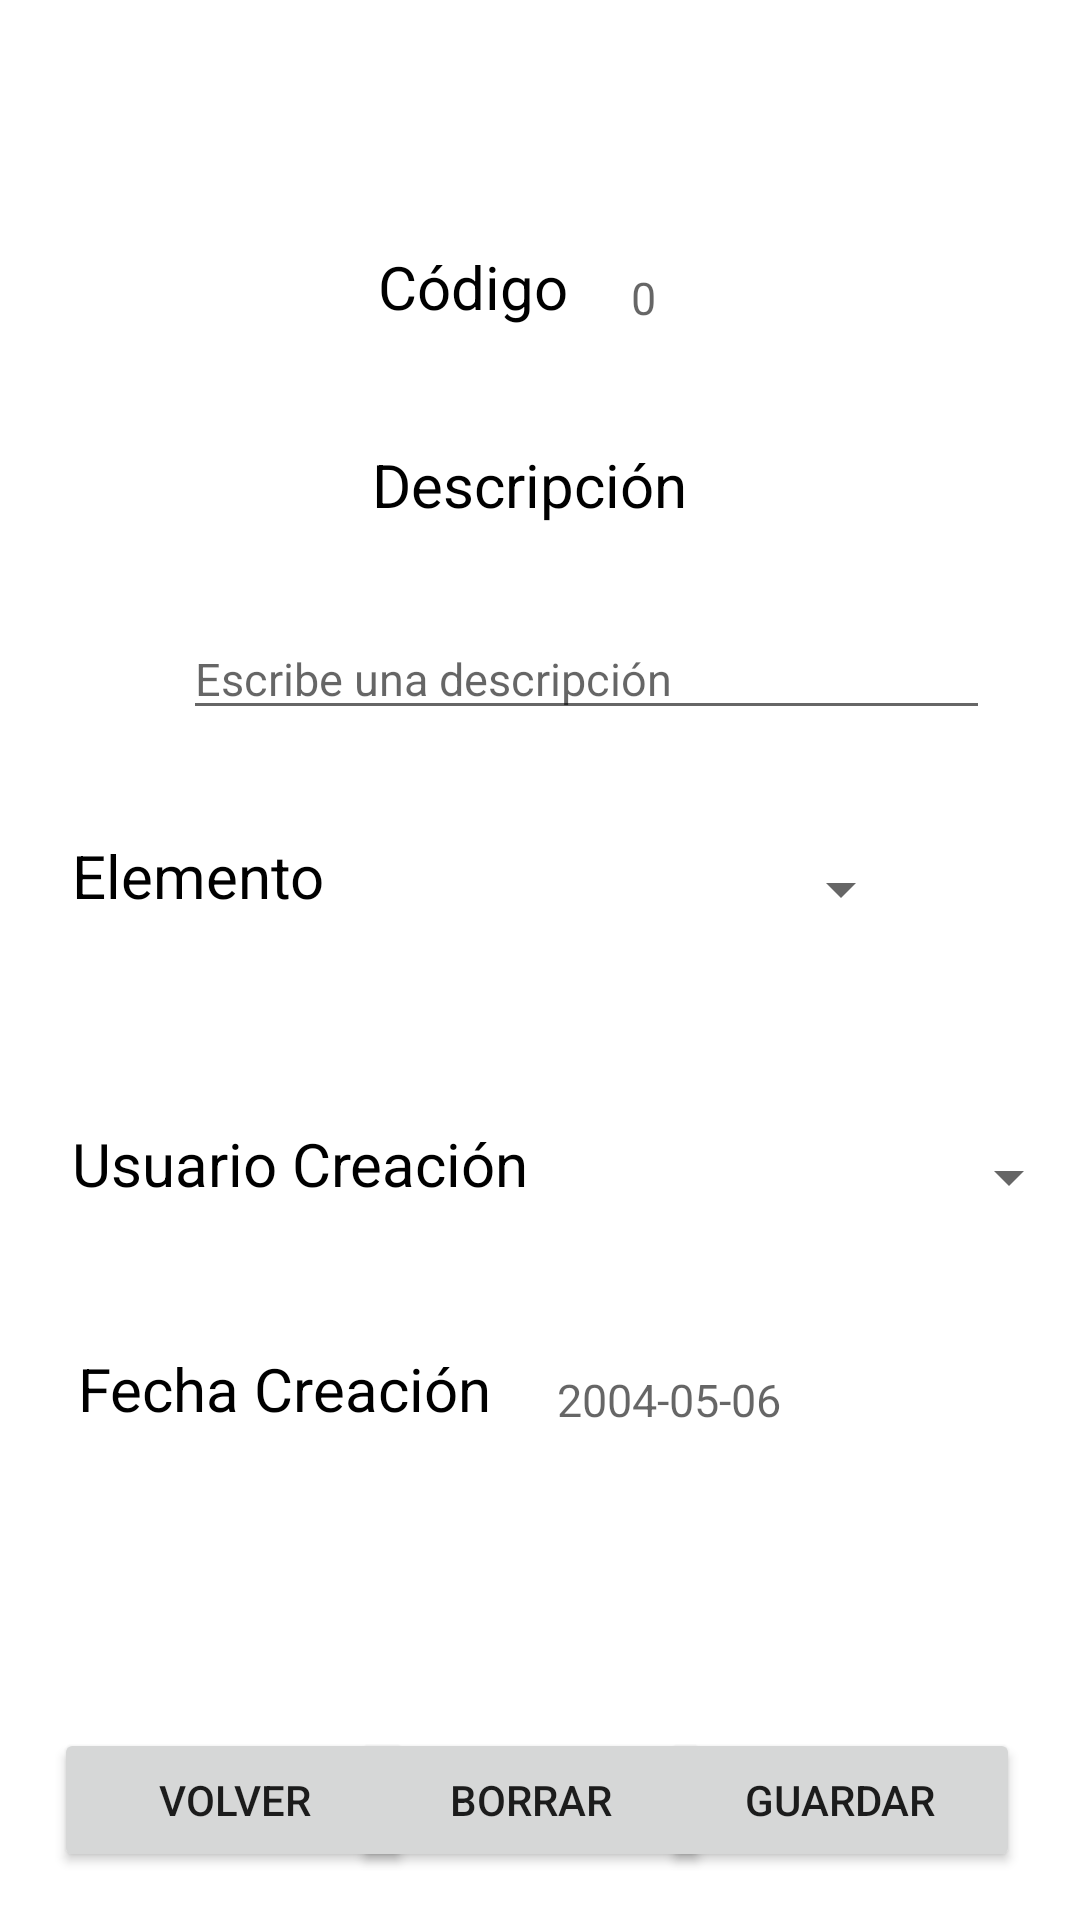

Write the Android layout XML for this screen, with the resource values it uses.
<!-- AndroidManifest.xml: application theme Theme.AplicacionIncidencias -->
<!-- res/layout/activity_info_incidencia.xml -->
<?xml version="1.0" encoding="utf-8"?>
<androidx.constraintlayout.widget.ConstraintLayout xmlns:android="http://schemas.android.com/apk/res/android"
    xmlns:app="http://schemas.android.com/apk/res-auto"
    xmlns:tools="http://schemas.android.com/tools"
    android:id="@+id/main"
    android:layout_width="match_parent"
    android:layout_height="match_parent"
    tools:context=".Incidencia.Activity_Info_Incidencia">

    <TextView
        android:id="@+id/tvCodigoIncidencia"
        android:layout_width="wrap_content"
        android:layout_height="wrap_content"
        android:layout_marginStart="126dp"
        android:layout_marginTop="82dp"
        android:text="Código "
        android:textColor="@color/black"
        android:textSize="20sp"
        app:layout_constraintStart_toStartOf="parent"
        app:layout_constraintTop_toTopOf="parent" />

    <TextView
        android:id="@+id/tvinfoCodigoIncidencia"
        android:layout_width="wrap_content"
        android:layout_height="wrap_content"
        android:layout_marginStart="16dp"
        android:layout_marginTop="89dp"
        android:text=""
        android:hint="0"
        android:textColor="@color/black"
        android:textSize="15sp"
        app:layout_constraintStart_toEndOf="@+id/tvCodigoIncidencia"
        app:layout_constraintTop_toTopOf="parent" />

    <TextView
        android:id="@+id/tvCodigoElemento"
        android:layout_width="wrap_content"
        android:layout_height="wrap_content"
        android:layout_marginStart="24dp"
        android:layout_marginTop="35dp"
        android:text="Elemento "
        android:textColor="@color/black"
        android:textSize="20sp"
        app:layout_constraintStart_toStartOf="parent"
        app:layout_constraintTop_toBottomOf="@+id/edDescripcionIncidencia" />

    <Spinner
        android:id="@+id/spinnerElemento"
        android:layout_width="166dp"
        android:layout_height="36dp"
        android:layout_marginStart="25dp"
        android:layout_marginTop="35dp"
        android:textSize="15sp"
        app:layout_constraintStart_toEndOf="@+id/tvCodigoElemento"
        app:layout_constraintTop_toBottomOf="@+id/edDescripcionIncidencia" />

    <TextView
        android:id="@+id/tvCodigoUsuarioCreacion"
        android:layout_width="wrap_content"
        android:layout_height="wrap_content"
        android:layout_marginStart="24dp"
        android:layout_marginTop="69dp"
        android:text="Usuario Creación  "
        android:textColor="@color/black"
        android:textSize="20sp"
        app:layout_constraintStart_toStartOf="parent"
        app:layout_constraintTop_toBottomOf="@+id/tvCodigoElemento" />

    <Spinner
        android:id="@+id/spinnerUsuario"
        android:layout_width="166dp"
        android:layout_height="36dp"
        android:layout_marginStart="8dp"
        android:layout_marginTop="60dp"
        android:textSize="15sp"
        app:layout_constraintStart_toEndOf="@+id/tvCodigoUsuarioCreacion"
        app:layout_constraintTop_toBottomOf="@+id/spinnerElemento" />

    <TextView
        android:id="@+id/tvDescripcionIncidencia"
        android:layout_width="wrap_content"
        android:layout_height="wrap_content"
        android:layout_marginStart="124dp"
        android:layout_marginTop="39dp"
        android:text="Descripción "
        android:textColor="@color/black"
        android:textSize="20sp"
        app:layout_constraintStart_toStartOf="parent"
        app:layout_constraintTop_toBottomOf="@+id/tvCodigoIncidencia" />

    <EditText
        android:id="@+id/edDescripcionIncidencia"
        android:layout_width="269dp"
        android:layout_height="wrap_content"
        android:layout_marginStart="61dp"
        android:layout_marginTop="31dp"
        android:hint="Escribe una descripción"
        android:inputType="textMultiLine"
        android:text=""
        android:textColor="@color/black"
        android:textSize="15sp"
        app:layout_constraintStart_toStartOf="parent"
        app:layout_constraintTop_toBottomOf="@+id/tvDescripcionIncidencia" />


    <TextView
        android:id="@+id/tvFechaCreacion"
        android:layout_width="wrap_content"
        android:layout_height="wrap_content"
        android:layout_marginStart="26dp"
        android:layout_marginTop="48dp"
        android:text="Fecha Creación "
        android:textColor="@color/black"
        android:textSize="20sp"
        app:layout_constraintStart_toStartOf="parent"
        app:layout_constraintTop_toBottomOf="@+id/tvCodigoUsuarioCreacion" />

    <TextView
        android:id="@+id/tvInfoFechaCreacion"
        android:layout_width="wrap_content"
        android:layout_height="wrap_content"
        android:layout_marginStart="17dp"
        android:layout_marginTop="46dp"
        android:hint="2004-05-06"
        android:text=""
        android:textColor="@color/black"
        android:textSize="15sp"
        app:layout_constraintStart_toEndOf="@+id/tvFechaCreacion"
        app:layout_constraintTop_toBottomOf="@+id/spinnerUsuario" />

    <Button
        android:id="@+id/btnGuardarIncidencia"
        android:layout_width="120dp"
        android:layout_height="wrap_content"
        android:layout_marginEnd="20dp"
        android:layout_marginBottom="16dp"
        android:text="Guardar"
        app:layout_constraintBottom_toBottomOf="parent"
        app:layout_constraintEnd_toEndOf="parent" />

    <Button
        android:id="@+id/btnBorrarIncidencia"
        android:layout_width="120dp"
        android:layout_height="wrap_content"
        android:layout_marginStart="7dp"
        android:layout_marginEnd="11dp"
        android:layout_marginBottom="16dp"
        android:text="Borrar"
        app:layout_constraintBottom_toBottomOf="parent"
        app:layout_constraintEnd_toStartOf="@+id/btnGuardarIncidencia"
        app:layout_constraintStart_toEndOf="@+id/btnVolverIncidencia" />
    <Button
        android:id="@+id/btnVolverIncidencia"
        android:layout_width="120dp"
        android:layout_height="wrap_content"
        android:layout_marginStart="18dp"
        android:layout_marginBottom="16dp"
        android:text="Volver"
        app:layout_constraintBottom_toBottomOf="parent"
        app:layout_constraintStart_toStartOf="parent" />


</androidx.constraintlayout.widget.ConstraintLayout>
<!-- resources referenced by this layout -->
<resources>
  <style name="Theme.AplicacionIncidencias" parent="Theme.MaterialComponents.DayNight.DarkActionBar">
          
          <item name="colorPrimary">@color/purple_500</item>
          <item name="colorPrimaryVariant">@color/purple_700</item>
          <item name="colorOnPrimary">@color/white</item>
          
          <item name="colorSecondary">@color/teal_200</item>
          <item name="colorSecondaryVariant">@color/teal_700</item>
          <item name="colorOnSecondary">@color/black</item>
          
          <item name="android:statusBarColor">?attr/colorPrimaryVariant</item>
          
      </style>
  <!-- not gathered from this repository: default colours our renderer supplied (Android Studio template values) -->
  <color name="purple_500">#FF6200EE</color>
  <color name="purple_700">#FF3700B3</color>
  <color name="teal_200">#FF03DAC5</color>
  <color name="teal_700">#FF018786</color>
  <color name="black">#FF000000</color>
  <color name="white">#FFFFFFFF</color>
</resources>
